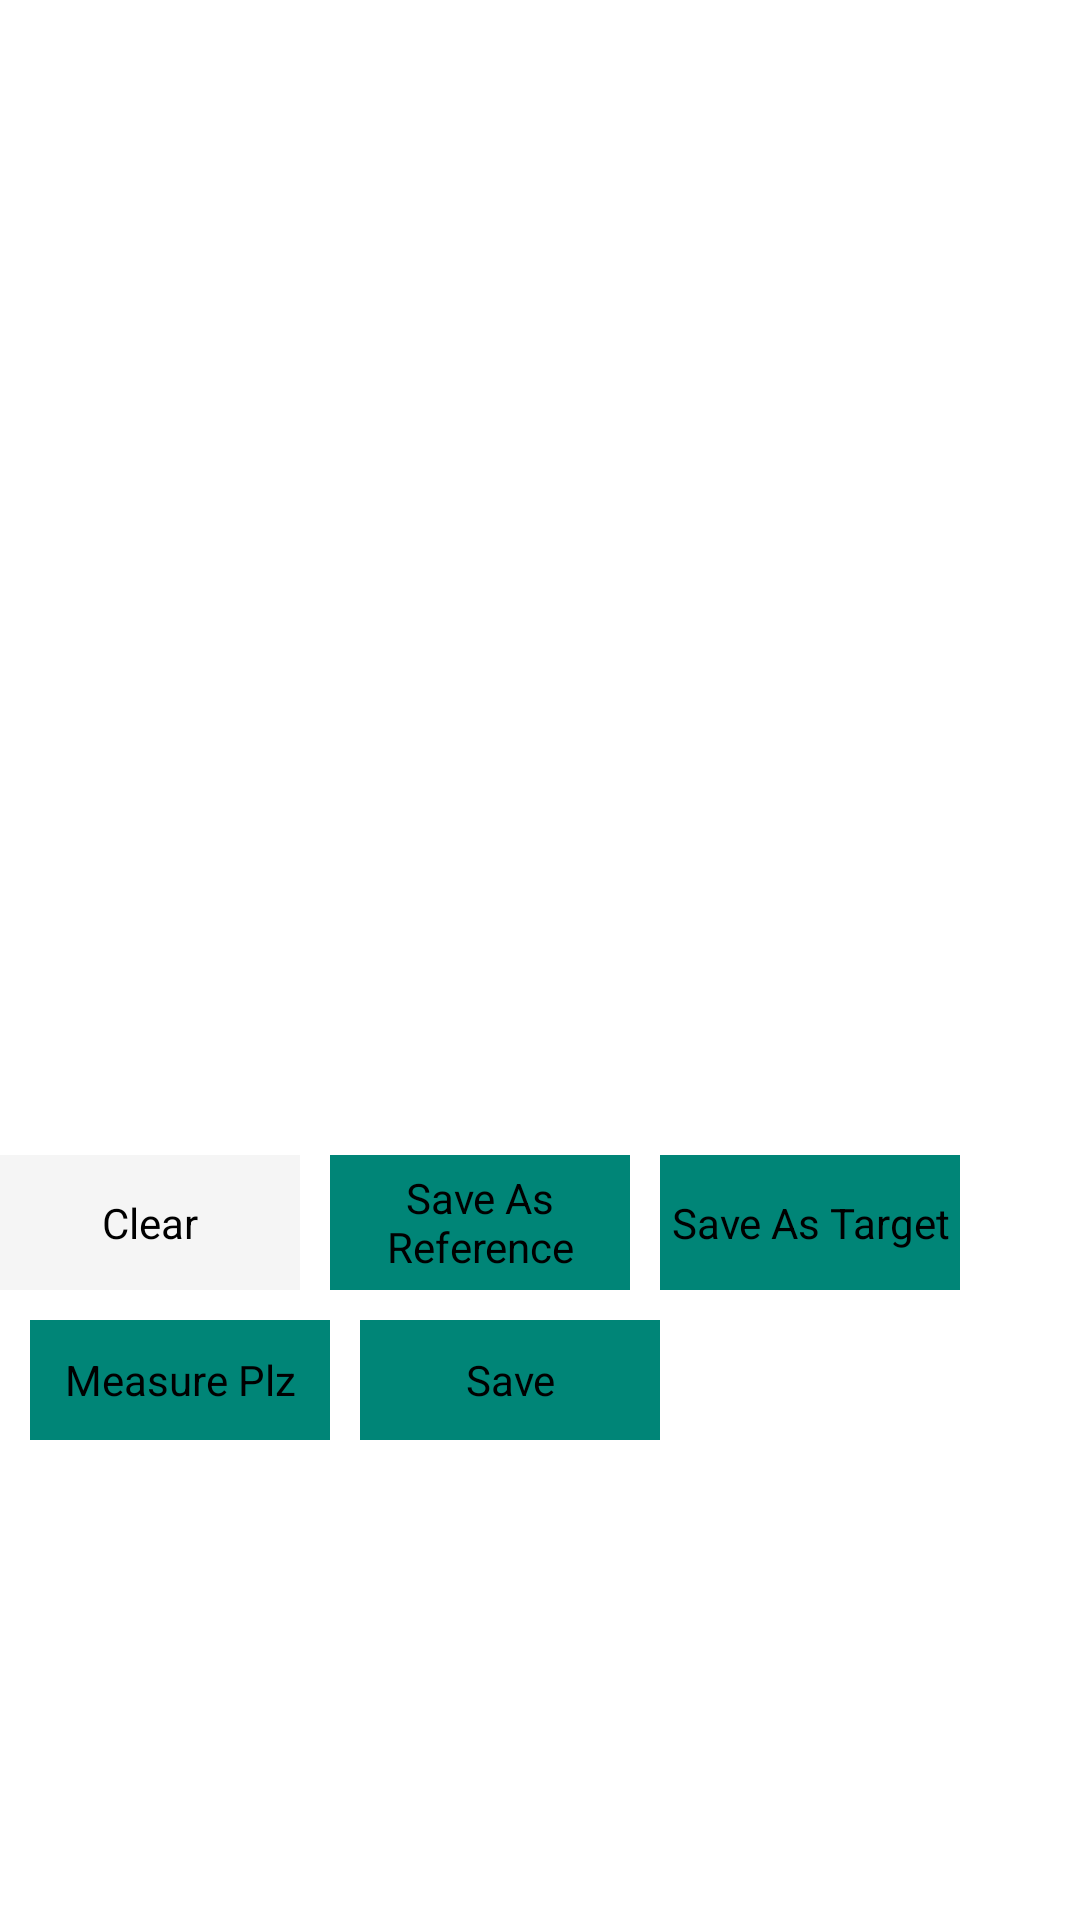

Write the Android layout XML for this screen, with the resource values it uses.
<!-- AndroidManifest.xml: application theme Theme.NoBackground -->
<!-- res/layout/activity_image_editor.xml -->
<?xml version="1.0" encoding="utf-8"?>
<LinearLayout xmlns:android="http://schemas.android.com/apk/res/android"
    android:orientation="vertical"
    android:layout_width="match_parent"
    android:layout_height="match_parent">

    <LinearLayout
    android:id="@+id/view_drawing_pad"
    android:layout_width="fill_parent"
    android:layout_height="380dp"
    android:orientation="horizontal">
    </LinearLayout>

    <RelativeLayout
        android:layout_width="fill_parent"
        android:layout_height="45dp"
        android:orientation="horizontal"
        android:layout_gravity="center_horizontal|bottom"
        android:layout_marginTop="5dp"
        android:layout_marginBottom="5dp"
        android:layout_centerHorizontal="true">

        <Button
            android:layout_width="100dp"
            android:layout_height="match_parent"
            android:text="Save As Reference"
            android:id="@+id/setReferenceBtn"
            android:layout_gravity="center_horizontal|bottom"
            android:background="@color/accent_material_light"
            android:layout_marginLeft="10dp"
            android:layout_toRightOf="@+id/clearBtn"/>

        <Button
            android:layout_width="100dp"
            android:layout_height="match_parent"
            android:text="Clear"
            android:id="@+id/clearBtn"
            android:layout_gravity="center_horizontal|bottom"
            android:background="@color/primary_material_light"/>
        <Button
            android:layout_width="100dp"
            android:layout_height="match_parent"
            android:text="Save As Target"
            android:id="@+id/setTargetBtn"
            android:layout_gravity="center_horizontal|bottom"
            android:background="@color/accent_material_light"
            android:layout_marginLeft="10dp"
            android:layout_toRightOf="@+id/setReferenceBtn"/>

    </RelativeLayout>

    <RelativeLayout
        android:layout_width="fill_parent"
        android:layout_height="40dp"
        android:orientation="vertical"
        android:layout_gravity="center_horizontal|bottom"
        android:layout_marginTop="5dp"
        android:layout_marginBottom="5dp"
        android:layout_centerHorizontal="true">

    <Button
        android:layout_width="100dp"
        android:layout_height="match_parent"
        android:text="Measure Plz"
        android:id="@+id/measureBtn"
        android:layout_gravity="center_horizontal|bottom"
        android:background="@color/accent_material_light"
        android:layout_marginLeft="10dp"
        android:layout_marginTop="0dp"
        android:layout_marginRight="5dp" />

    <Button
        android:layout_width="100dp"
        android:layout_height="match_parent"
        android:text="Save"
        android:id="@+id/saveBtn"
        android:layout_gravity="center_horizontal|bottom"
        android:background="@color/accent_material_light"
        android:layout_marginLeft="5dp"
        android:layout_marginTop="0dp"
        android:layout_toRightOf="@+id/measureBtn"/>
</RelativeLayout>
</LinearLayout>
<!-- resources referenced by this layout -->
<resources>
  <style name="Theme.NoBackground" parent="android:Theme">
          <item name="android:windowBackground">@null</item>
      </style>
</resources>
